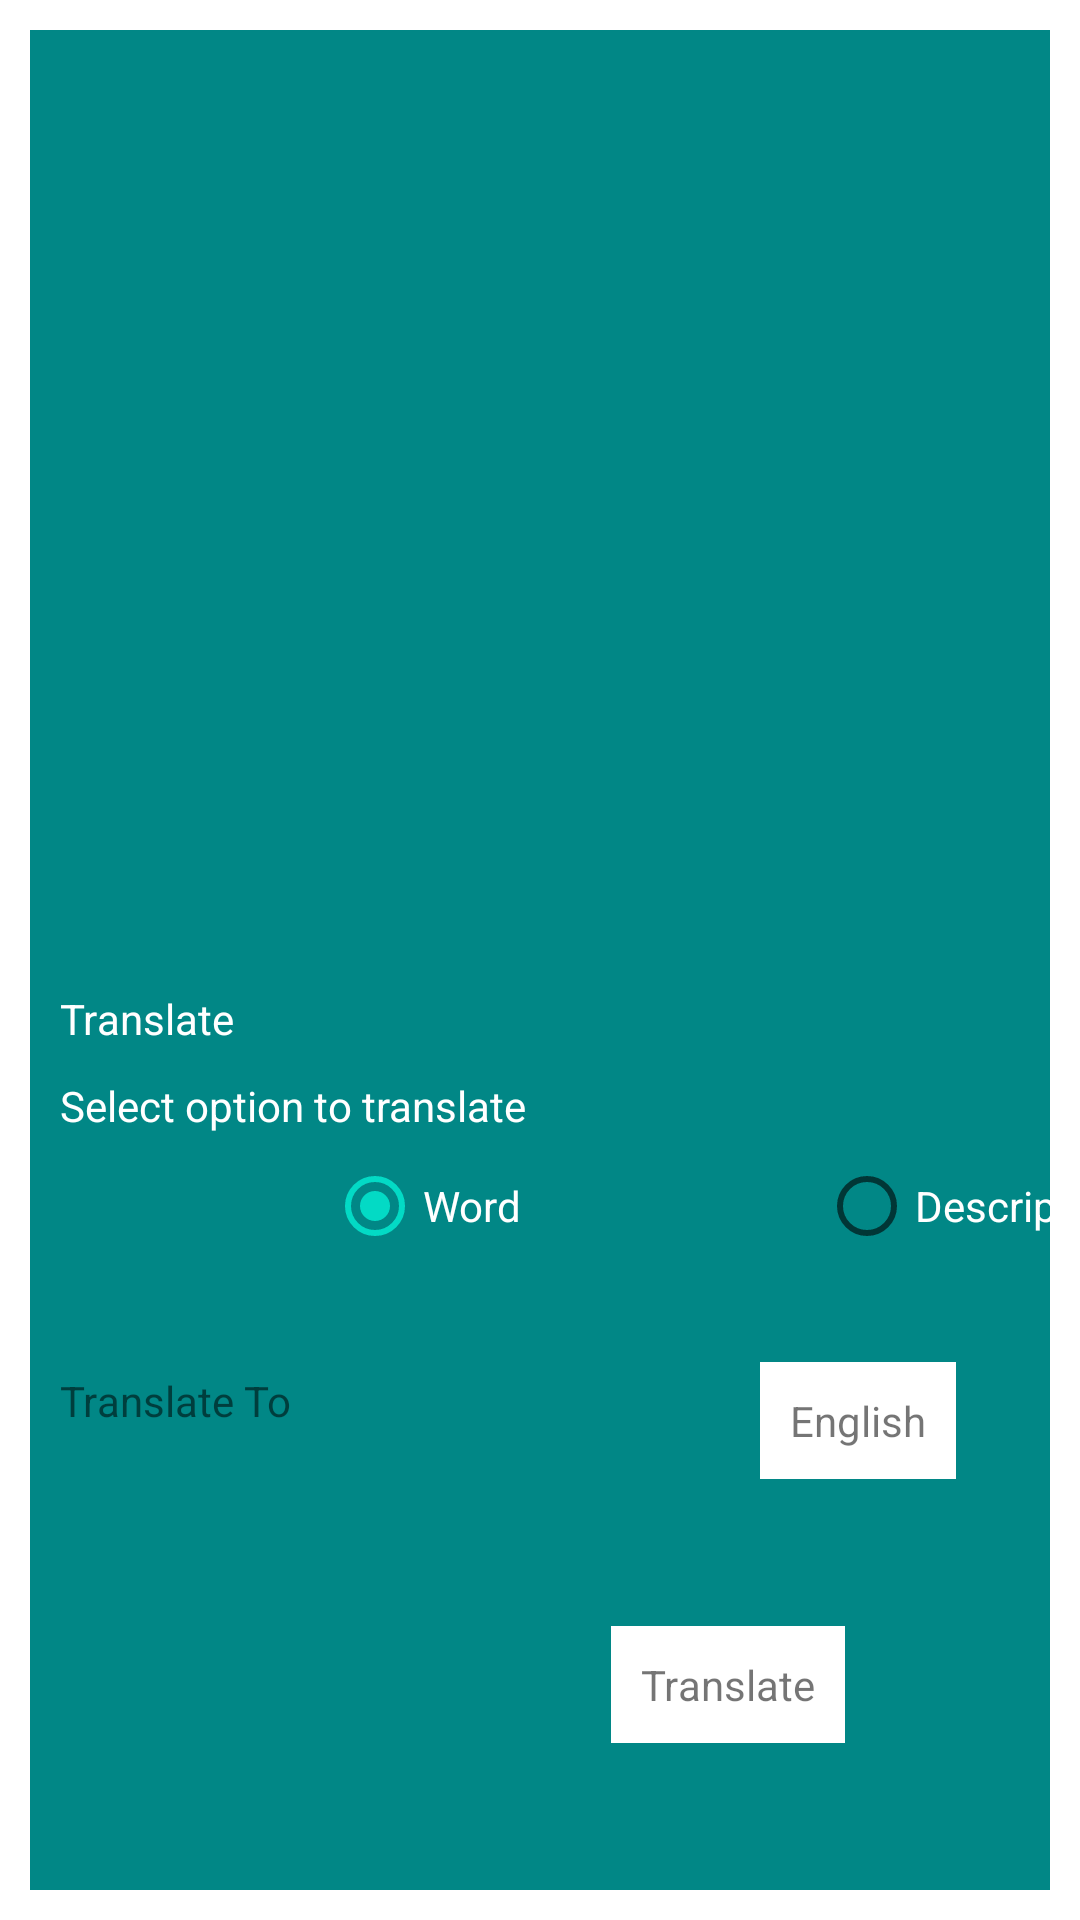

Reconstruct the res/layout file that produces this screen, plus the resources it refers to.
<!-- AndroidManifest.xml: application theme Theme.SpeechToTextTranslator -->
<!-- res/layout/layout_dictionary_translate_dialog.xml -->
<?xml version="1.0" encoding="utf-8"?>
<androidx.constraintlayout.widget.ConstraintLayout xmlns:android="http://schemas.android.com/apk/res/android"
    xmlns:app="http://schemas.android.com/apk/res-auto"
    android:layout_width="match_parent"
    android:layout_height="wrap_content"
    android:background="@android:color/transparent"
    android:padding="10dp">

    <androidx.constraintlayout.widget.ConstraintLayout
        android:layout_width="0dp"
        android:layout_height="0dp"
        android:background="@color/teal_700"
        app:layout_constraintBottom_toBottomOf="parent"
        app:layout_constraintDimensionRatio="w,60:80"
        app:layout_constraintEnd_toEndOf="parent"
        app:layout_constraintHorizontal_bias="0.5"
        app:layout_constraintStart_toStartOf="parent"
        app:layout_constraintTop_toTopOf="parent">

        <androidx.appcompat.widget.AppCompatTextView
            android:id="@+id/appCompatTextView8"
            android:layout_width="wrap_content"
            android:layout_height="wrap_content"
            android:layout_margin="10dp"
            android:text="Translate"
            android:textColor="@color/white"
            app:layout_constraintStart_toStartOf="parent"
            app:layout_constraintTop_toTopOf="@+id/guideline44" />

        <androidx.appcompat.widget.AppCompatTextView
            android:id="@+id/appCompatTextView9"
            android:layout_width="wrap_content"
            android:layout_height="wrap_content"
            android:layout_margin="10dp"
            android:text="Select option to translate"
            android:textColor="@color/white"
            app:layout_constraintStart_toStartOf="parent"
            app:layout_constraintTop_toBottomOf="@+id/appCompatTextView8" />

        <RadioButton
            android:id="@+id/radioWord"
            android:layout_width="wrap_content"
            android:layout_height="wrap_content"
            android:checked="true"
            android:text="Word"
            android:textColor="@color/white"
            app:layout_constraintEnd_toStartOf="@+id/radioDescription"
            app:layout_constraintHorizontal_bias="0.5"
            app:layout_constraintStart_toStartOf="parent"
            app:layout_constraintTop_toBottomOf="@+id/appCompatTextView9" />

        <RadioButton
            android:id="@+id/radioDescription"
            android:layout_width="wrap_content"
            android:layout_height="wrap_content"
            android:text="Description"
            android:textColor="@color/white"
            app:layout_constraintEnd_toEndOf="parent"
            app:layout_constraintHorizontal_bias="0.5"
            app:layout_constraintStart_toEndOf="@+id/radioWord"
            app:layout_constraintTop_toBottomOf="@+id/appCompatTextView9" />

        <androidx.appcompat.widget.AppCompatTextView
            android:id="@+id/appCompatTextView10"
            android:layout_width="wrap_content"
            android:layout_height="wrap_content"
            android:text="Translate To"
            app:layout_constraintBottom_toBottomOf="parent"
            app:layout_constraintStart_toStartOf="@+id/appCompatTextView9"
            app:layout_constraintTop_toBottomOf="@+id/radioWord"
            app:layout_constraintVertical_bias="0.17000002" />

        <androidx.appcompat.widget.AppCompatTextView
            android:id="@+id/textViewLanguage"
            android:layout_width="wrap_content"
            android:layout_height="wrap_content"
            android:background="@color/white"
            android:padding="10dp"
            android:text="English"
            app:layout_constraintBottom_toBottomOf="parent"
            app:layout_constraintEnd_toEndOf="parent"
            app:layout_constraintStart_toEndOf="@+id/appCompatTextView10"
            app:layout_constraintTop_toBottomOf="@+id/radioWord"
            app:layout_constraintVertical_bias="0.17000002" />

        <androidx.appcompat.widget.AppCompatTextView
            android:id="@+id/textViewTranslate"
            android:layout_width="wrap_content"
            android:layout_height="wrap_content"
            android:background="@color/white"
            android:padding="10dp"
            android:text="Translate"
            app:layout_constraintBottom_toBottomOf="parent"
            app:layout_constraintEnd_toEndOf="parent"
            app:layout_constraintStart_toStartOf="parent"
            app:layout_constraintTop_toBottomOf="@+id/textViewLanguage" />

        <androidx.constraintlayout.widget.Guideline
            android:id="@+id/guideline44"
            android:layout_width="wrap_content"
            android:layout_height="wrap_content"
            android:orientation="horizontal"
            app:layout_constraintGuide_percent="0.5" />

    </androidx.constraintlayout.widget.ConstraintLayout>


</androidx.constraintlayout.widget.ConstraintLayout>
<!-- resources referenced by this layout -->
<resources>
  <color name="teal_700">#FF018786</color>
  <color name="white">#FFFFFFFF</color>
  <style name="Theme.SpeechToTextTranslator" parent="Theme.MaterialComponents.DayNight.NoActionBar">
          
          <item name="colorPrimary">@color/purple_500</item>
          <item name="colorPrimaryVariant">@color/purple_700</item>
          <item name="colorOnPrimary">@color/white</item>
          
          <item name="colorSecondary">@color/teal_200</item>
          <item name="colorSecondaryVariant">@color/teal_700</item>
          <item name="colorOnSecondary">@color/black</item>
          
          <item name="android:statusBarColor" tools:targetApi="l">?attr/colorPrimaryVariant</item>
          
      </style>
  <color name="purple_500">#FF6200EE</color>
  <color name="purple_700">#FF3700B3</color>
  <color name="teal_200">#FF03DAC5</color>
  <color name="black">#FF000000</color>
</resources>
